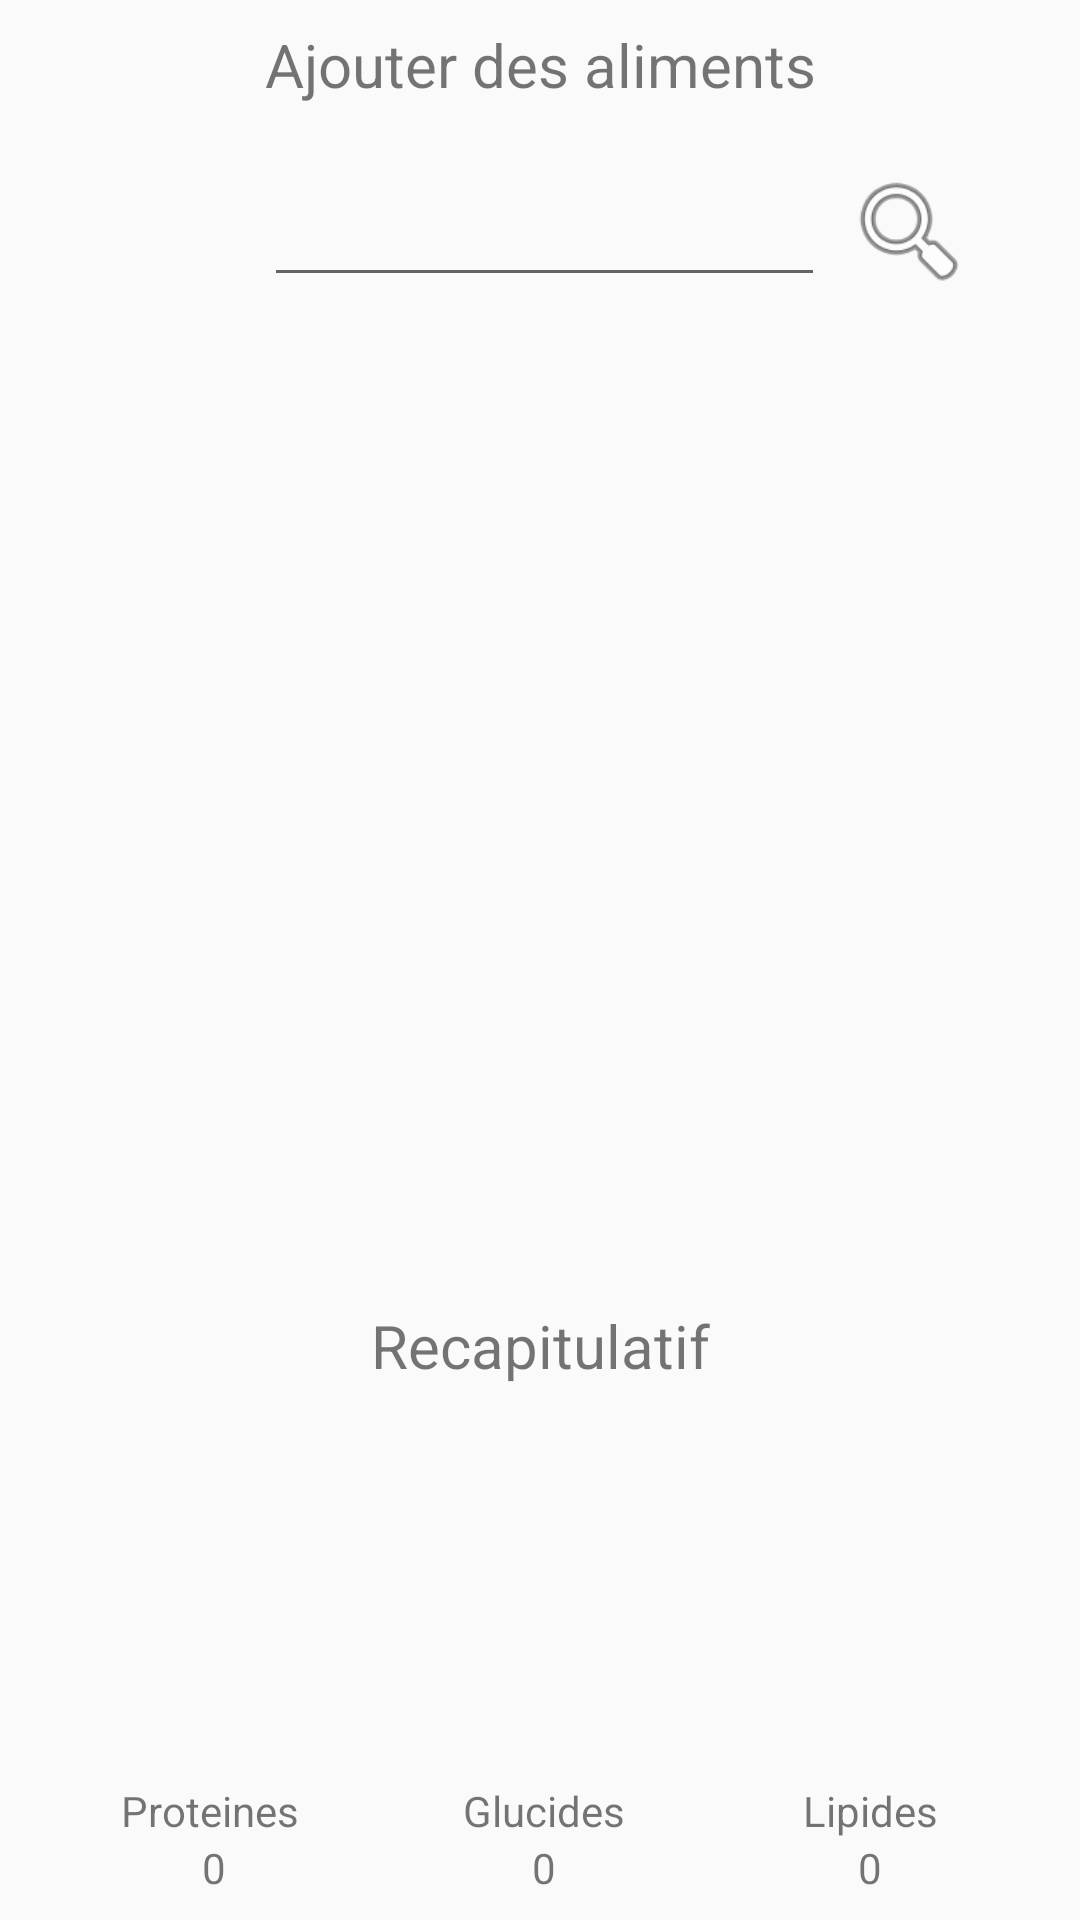

Reconstruct the res/layout file that produces this screen, plus the resources it refers to.
<!-- AndroidManifest.xml: application theme AppTheme.NoActionBar -->
<!-- res/layout/activity_add_aliment.xml -->
<?xml version="1.0" encoding="utf-8"?>
<android.support.constraint.ConstraintLayout
    xmlns:android="http://schemas.android.com/apk/res/android"
    xmlns:app="http://schemas.android.com/apk/res-auto"
    xmlns:tools="http://schemas.android.com/tools"
    android:layout_width="match_parent"
    android:layout_height="match_parent">

    <TextView
        android:id="@+id/textView3"
        android:layout_width="235dp"
        android:layout_height="35dp"
        android:layout_marginStart="8dp"
        android:layout_marginTop="8dp"
        android:layout_marginEnd="8dp"
        android:text="Ajouter des aliments"
        android:textAlignment="center"
        android:textSize="20dp"
        app:layout_constraintEnd_toEndOf="parent"
        app:layout_constraintStart_toStartOf="parent"
        app:layout_constraintTop_toTopOf="parent" />

    <EditText
        android:id="@+id/editTextResearchAliment"
        android:layout_width="187dp"
        android:layout_height="44dp"
        android:layout_marginStart="88dp"
        android:layout_marginTop="12dp"
        android:ems="10"
        android:inputType="textPersonName"
        app:layout_constraintStart_toStartOf="parent"
        app:layout_constraintTop_toBottomOf="@+id/textView3" />

    <ImageView
        android:id="@+id/imageViewSearch"
        android:layout_width="56dp"
        android:layout_height="44dp"
        android:layout_marginTop="12dp"
        android:layout_marginEnd="8dp"
        app:layout_constraintEnd_toEndOf="parent"
        app:layout_constraintHorizontal_bias="0.0"
        app:layout_constraintStart_toEndOf="@+id/editTextResearchAliment"
        app:layout_constraintTop_toBottomOf="@+id/textView3"
        app:srcCompat="@android:drawable/ic_menu_search" />

    <android.support.v7.widget.RecyclerView
        android:id="@+id/recyclerViewAddAliment"
        android:layout_width="409dp"
        android:layout_height="315dp"
        android:layout_marginStart="8dp"
        android:layout_marginTop="108dp"
        android:layout_marginEnd="8dp"
        app:layout_constraintEnd_toEndOf="parent"
        app:layout_constraintStart_toStartOf="parent"
        app:layout_constraintTop_toTopOf="parent" />

    <Button
        android:id="@+id/buttonValidAliment"
        android:layout_width="128dp"
        android:layout_height="39dp"
        android:layout_marginStart="8dp"
        android:layout_marginTop="20dp"
        android:layout_marginEnd="8dp"
        android:text="Valider"
        app:layout_constraintEnd_toEndOf="parent"
        app:layout_constraintHorizontal_bias="0.498"
        app:layout_constraintStart_toStartOf="parent"
        app:layout_constraintTop_toBottomOf="@+id/linearLayout" />

    <TextView
        android:id="@+id/textView15"
        android:layout_width="235dp"
        android:layout_height="35dp"
        android:layout_marginStart="8dp"
        android:layout_marginTop="12dp"
        android:layout_marginEnd="8dp"
        android:text="Recapitulatif"
        android:textAlignment="center"
        android:textSize="20dp"
        app:layout_constraintEnd_toEndOf="parent"
        app:layout_constraintStart_toStartOf="parent"
        app:layout_constraintTop_toBottomOf="@+id/recyclerViewAddAliment" />

    <android.support.v7.widget.RecyclerView
        android:id="@+id/recyclerViewListAliment"
        android:layout_width="410dp"
        android:layout_height="84dp"
        android:layout_marginStart="8dp"
        android:layout_marginTop="8dp"
        android:layout_marginEnd="8dp"
        app:layout_constraintEnd_toEndOf="parent"
        app:layout_constraintStart_toStartOf="parent"
        app:layout_constraintTop_toBottomOf="@+id/textView15" />

    <LinearLayout
        android:id="@+id/linearLayout"
        android:layout_width="328dp"
        android:layout_height="61dp"
        android:layout_marginStart="8dp"
        android:layout_marginTop="32dp"
        android:layout_marginEnd="8dp"
        android:orientation="horizontal"
        android:weightSum="3"
        app:layout_constraintEnd_toEndOf="parent"
        app:layout_constraintHorizontal_bias="0.492"
        app:layout_constraintStart_toStartOf="parent"
        app:layout_constraintTop_toBottomOf="@+id/recyclerViewListAliment">

        <LinearLayout
            android:layout_width="111dp"
            android:layout_height="match_parent"
            android:orientation="vertical">

            <TextView
                android:id="@+id/textView4"
                android:layout_width="match_parent"
                android:layout_height="wrap_content"
                android:text="Proteines "
                android:textAlignment="center" />

            <TextView
                android:id="@+id/textProt"
                android:layout_width="match_parent"
                android:layout_height="41dp"
                android:text="0"
                android:textAlignment="center" />

        </LinearLayout>

        <LinearLayout
            android:layout_width="109dp"
            android:layout_height="match_parent"
            android:orientation="vertical">

            <TextView
                android:id="@+id/textView11"
                android:layout_width="match_parent"
                android:layout_height="wrap_content"
                android:text="Glucides"
                android:textAlignment="center" />

            <TextView
                android:id="@+id/textGlu"
                android:layout_width="match_parent"
                android:layout_height="42dp"
                android:text="0"
                android:textAlignment="center" />
        </LinearLayout>

        <LinearLayout
            android:layout_width="match_parent"
            android:layout_height="match_parent"
            android:orientation="vertical">

            <TextView
                android:id="@+id/textView12"
                android:layout_width="match_parent"
                android:layout_height="wrap_content"
                android:text="Lipides"
                android:textAlignment="center" />

            <TextView
                android:id="@+id/textLip"
                android:layout_width="match_parent"
                android:layout_height="42dp"
                android:text="0"
                android:textAlignment="center" />
        </LinearLayout>
    </LinearLayout>

</android.support.constraint.ConstraintLayout>
<!-- resources referenced by this layout -->
<resources>
  <style name="AppTheme.NoActionBar">
          <item name="windowActionBar">false</item>
          <item name="windowNoTitle">true</item>
      </style>
</resources>
